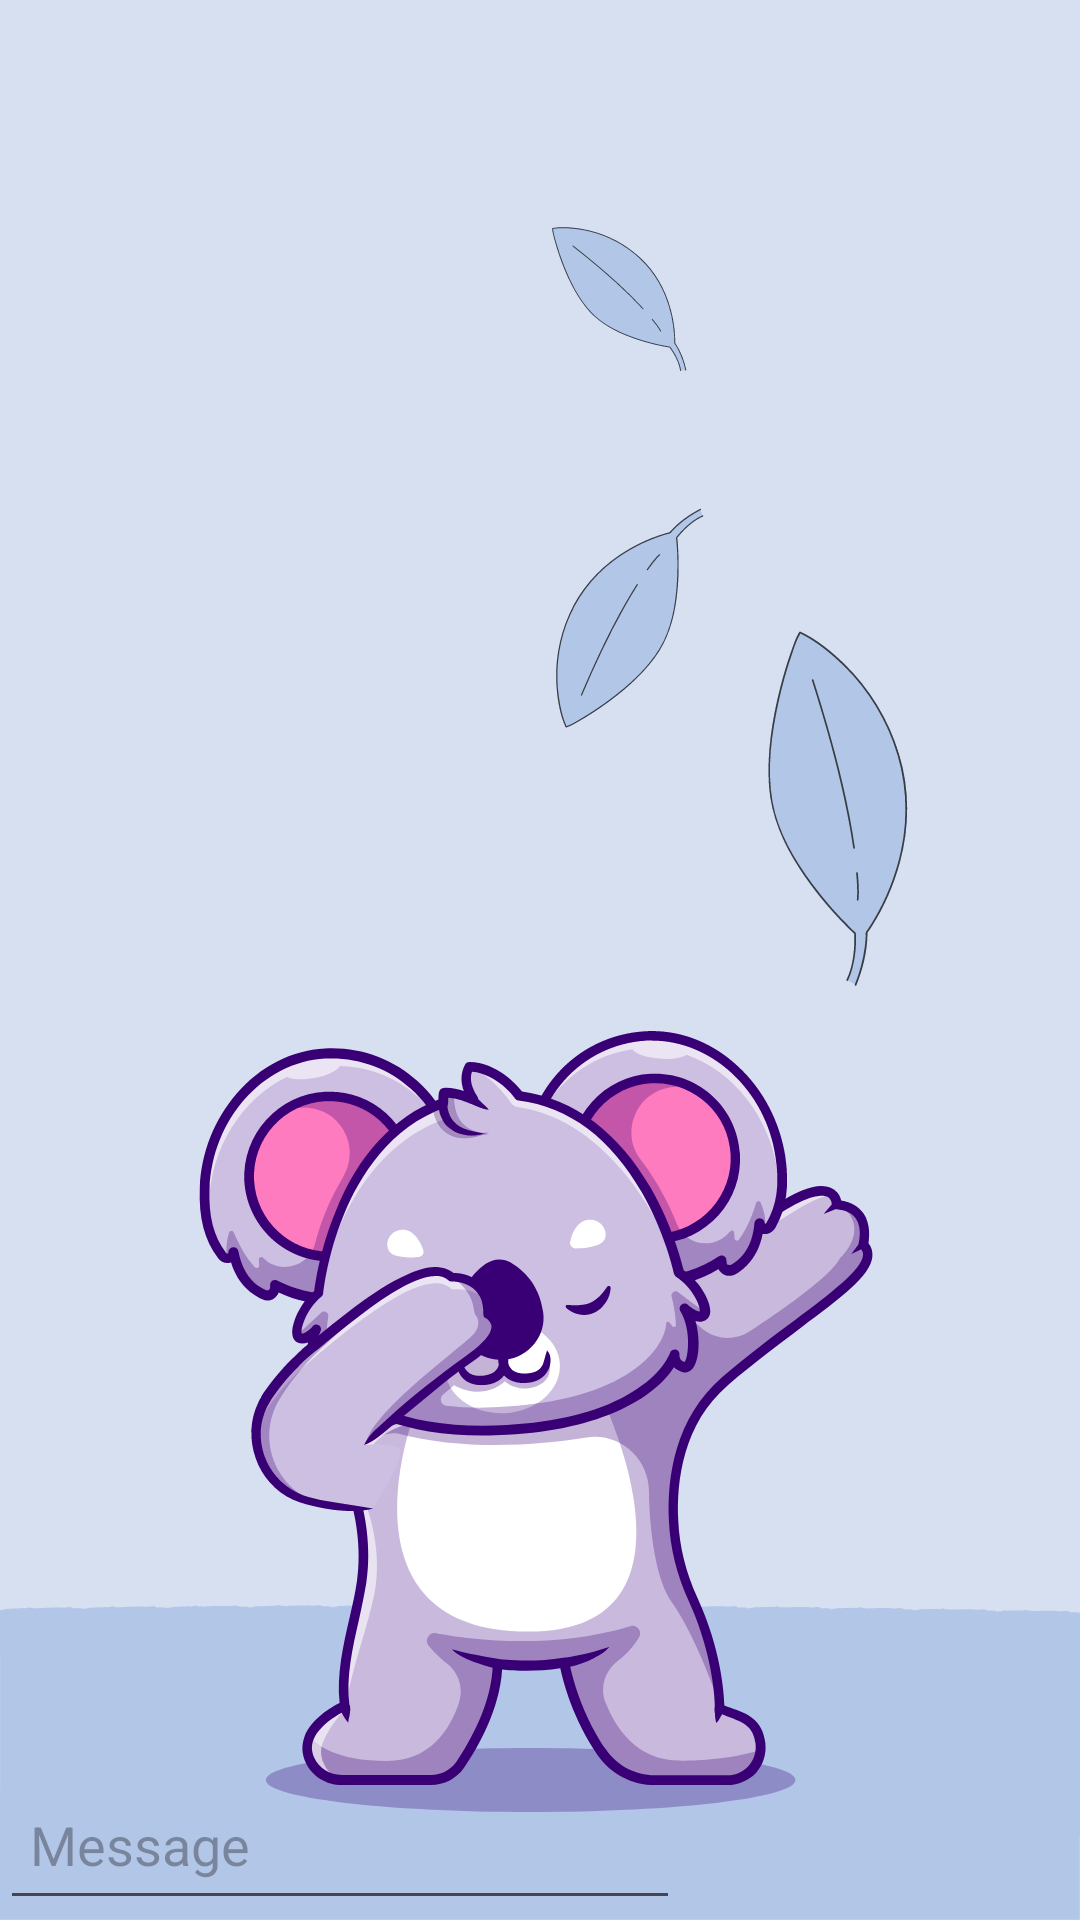

Produce the Android XML layout that renders to this screen, including the resource entries it uses.
<!-- AndroidManifest.xml: application theme Theme.Sih_version_3 -->
<!-- res/layout/activity_student_mentor_chat.xml -->
<?xml version="1.0" encoding="utf-8"?>
<RelativeLayout xmlns:android="http://schemas.android.com/apk/res/android"
    xmlns:app="http://schemas.android.com/apk/res-auto"
    xmlns:tools="http://schemas.android.com/tools"
    android:layout_width="match_parent"
    android:background="@drawable/bgnew"
    android:layout_height="match_parent"
 >




    <androidx.recyclerview.widget.RecyclerView
        android:id="@+id/chatRecyclerView"
        android:layout_width="match_parent"
        android:layout_height="wrap_content"
        android:layout_above="@+id/linerLayout"
        android:layout_alignParentTop="true"
        android:layout_marginTop="3dp"
        android:layout_marginBottom="5dp"
        tools:listitem="@layout/recieve" />

    <LinearLayout
        android:id="@+id/linerLayout"
        android:orientation="horizontal"
        android:layout_alignParentBottom="true"
        android:layout_width="match_parent"
        android:layout_height="wrap_content"
        android:weightSum="100">

        <EditText
            android:id="@+id/messagebox"
            android:layout_width="wrap_content"
            android:layout_height="50dp"
            android:padding="10dp"
            android:hint="Message"

            android:layout_weight="80"
            />
        <ImageView
            android:id="@+id/imgview"
            android:layout_weight="10"
            android:layout_width="50dp"
            android:layout_height="50dp"
            android:src="@drawable/sendb"/>
        <ImageView
            android:id="@+id/vdoCall"
            android:layout_weight="10"
            android:layout_width="50dp"
            android:layout_height="50dp"
            android:src="@drawable/common_google_signin_btn_icon_dark"/>

    </LinearLayout>
</RelativeLayout>
<!-- res/layout/recieve.xml (included above) -->
<?xml version="1.0" encoding="utf-8"?>
<RelativeLayout xmlns:android="http://schemas.android.com/apk/res/android"
    android:layout_width="match_parent"
    android:layout_height="wrap_content">
    <RelativeLayout
        android:layout_width="wrap_content"
        android:background="@drawable/bg"

        android:layout_marginTop="10dp"
        android:layout_marginRight="8dp"
        android:layout_alignParentLeft="true"
        android:layout_height="wrap_content">

        <TextView
            android:id="@+id/recievedMessage"
        android:text="received message"
            android:layout_width="wrap_content"
            android:layout_height="wrap_content"
            android:textColor="@color/theme"

            android:padding="10dp"
        android:textSize="20sp"/>
            />



</RelativeLayout>
    </RelativeLayout>
<!-- resources referenced by this layout -->
<resources>
  <color name="theme">#FF0066</color>
  <!-- drawable bg (drawable) -->
  <?xml version="1.0" encoding="utf-8"?>
  <shape xmlns:android="http://schemas.android.com/apk/res/android">
      <corners android:radius="10dp"/>
      <stroke android:color="@color/theme" android:width="3dp"/>
  
  </shape>
  <!-- drawable bgnew: png bitmap (drawable, 139406 bytes) -->
  <style name="Theme.Sih_version_3" parent="Base.Theme.Sih_version_3" />
  <style name="Base.Theme.Sih_version_3" parent="Theme.Material3.DayNight.NoActionBar">
          
          
      </style>
</resources>
